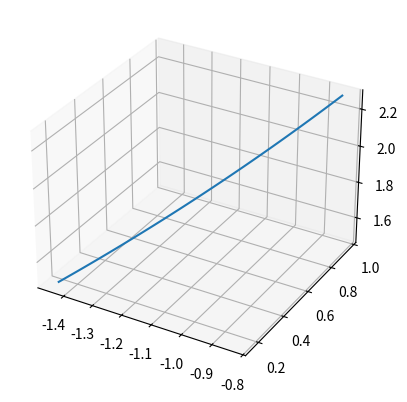

Write the Python code that produced this figure. (Note: this script raises an exception after producing the figure.)
import numpy as np
from scipy.integrate import odeint
import pandas as pd
import matplotlib.pyplot as plt

def gen_trajs(initial, t_eval, F):
    num_trajs, N = initial.shape
    odefunc = lambda x, t : (np.roll(x, -1) - np.roll(x, 2)) * np.roll(x, 1) - x + F
    trajs = np.zeros((num_trajs, len(t_eval), N))
    for i in range(num_trajs):
        if i%100 == 0:
            print(i)
        trajs[i,:,:] = odeint(odefunc, initial[i,:], t_eval)
    return trajs

names = ["train1", "train2", "train3", "val"]
for name in names:
    initial = np.random.randn(5000, 4)
    t_eval = np.arange(0, 0.1005, 0.001)
    print(t_eval.shape)
    F = 8

    trajs = gen_trajs(initial, t_eval, F)

    i = 0

    fig = plt.figure()
    ax = fig.add_subplot(projection='3d')
    ax.plot(trajs[i, :, 0], trajs[i, :, 1], trajs[i, :, 2])
    plt.show()

    print(trajs.shape)
    trajs = trajs.reshape((trajs.shape[0]*trajs.shape[1], trajs.shape[2]))
    print(trajs.shape)

    trajs = pd.DataFrame(trajs)
    trajs.to_csv("data/Lorenz96_" + name + "_x.csv", header=False, index=False)

